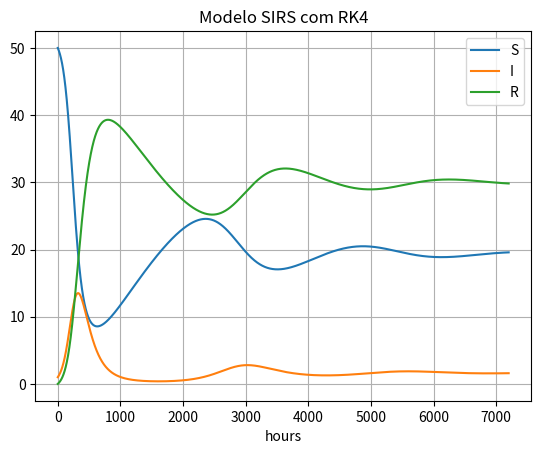

The matplotlib source for this figure:
"""Modelo SIRS com perda de imunidade — usando Runge-Kutta de 4ª ordem."""

import numpy as np
import matplotlib.pyplot as plt

# Parâmetros
beta = 0.00043              # Taxa de infecção
gamma = 3. / (15 * 24)      # Taxa de recuperação
nu = 1. / (24 * 90)         # Perda de imunidade (R → S)
dt = 0.1                    # Passo (em horas)
D = 300                     # Duração da simulação (em dias)
N_t = int(D * 24 / dt)      # Total de passos

# Vetor de tempo e variáveis
t = np.linspace(0, N_t * dt, N_t + 1)
S = np.zeros(N_t + 1)
I = np.zeros(N_t + 1)
R = np.zeros(N_t + 1)

# Condições iniciais
S[0] = 50
I[0] = 1
R[0] = 0

# Equações diferenciais do modelo SIRS
def dS_dt(S, I, R):
    return -beta * S * I + nu * R

def dI_dt(S, I):
    return beta * S * I - gamma * I

def dR_dt(I, R):
    return gamma * I - nu * R

# Método de Runge-Kutta 4ª ordem
for n in range(N_t):
    S_n, I_n, R_n = S[n], I[n], R[n]

    # k1
    k1_S = dt * dS_dt(S_n, I_n, R_n)
    k1_I = dt * dI_dt(S_n, I_n)
    k1_R = dt * dR_dt(I_n, R_n)

    # k2
    S_k2 = S_n + 0.5 * k1_S
    I_k2 = I_n + 0.5 * k1_I
    R_k2 = R_n + 0.5 * k1_R

    k2_S = dt * dS_dt(S_k2, I_k2, R_k2)
    k2_I = dt * dI_dt(S_k2, I_k2)
    k2_R = dt * dR_dt(I_k2, R_k2)

    # k3
    S_k3 = S_n + 0.5 * k2_S
    I_k3 = I_n + 0.5 * k2_I
    R_k3 = R_n + 0.5 * k2_R

    k3_S = dt * dS_dt(S_k3, I_k3, R_k3)
    k3_I = dt * dI_dt(S_k3, I_k3)
    k3_R = dt * dR_dt(I_k3, R_k3)

    # k4
    S_k4 = S_n + k3_S
    I_k4 = I_n + k3_I
    R_k4 = R_n + k3_R

    k4_S = dt * dS_dt(S_k4, I_k4, R_k4)
    k4_I = dt * dI_dt(S_k4, I_k4)
    k4_R = dt * dR_dt(I_k4, R_k4)

    # Atualização
    S[n+1] = S_n + (k1_S + 2*k2_S + 2*k3_S + k4_S) / 6
    I[n+1] = I_n + (k1_I + 2*k2_I + 2*k3_I + k4_I) / 6
    R[n+1] = R_n + (k1_R + 2*k2_R + 2*k3_R + k4_R) / 6

# Gráfico
fig = plt.figure()
l1, l2, l3 = plt.plot(t, S, t, I, t, R)
plt.legend((l1, l2, l3), ('S', 'I', 'R'), loc='upper right')
plt.xlabel('hours')
plt.title('Modelo SIRS com RK4')
plt.grid(True)
plt.savefig('sirs_rk4.pdf')
plt.savefig('sirs_rk4.png')
plt.show()
